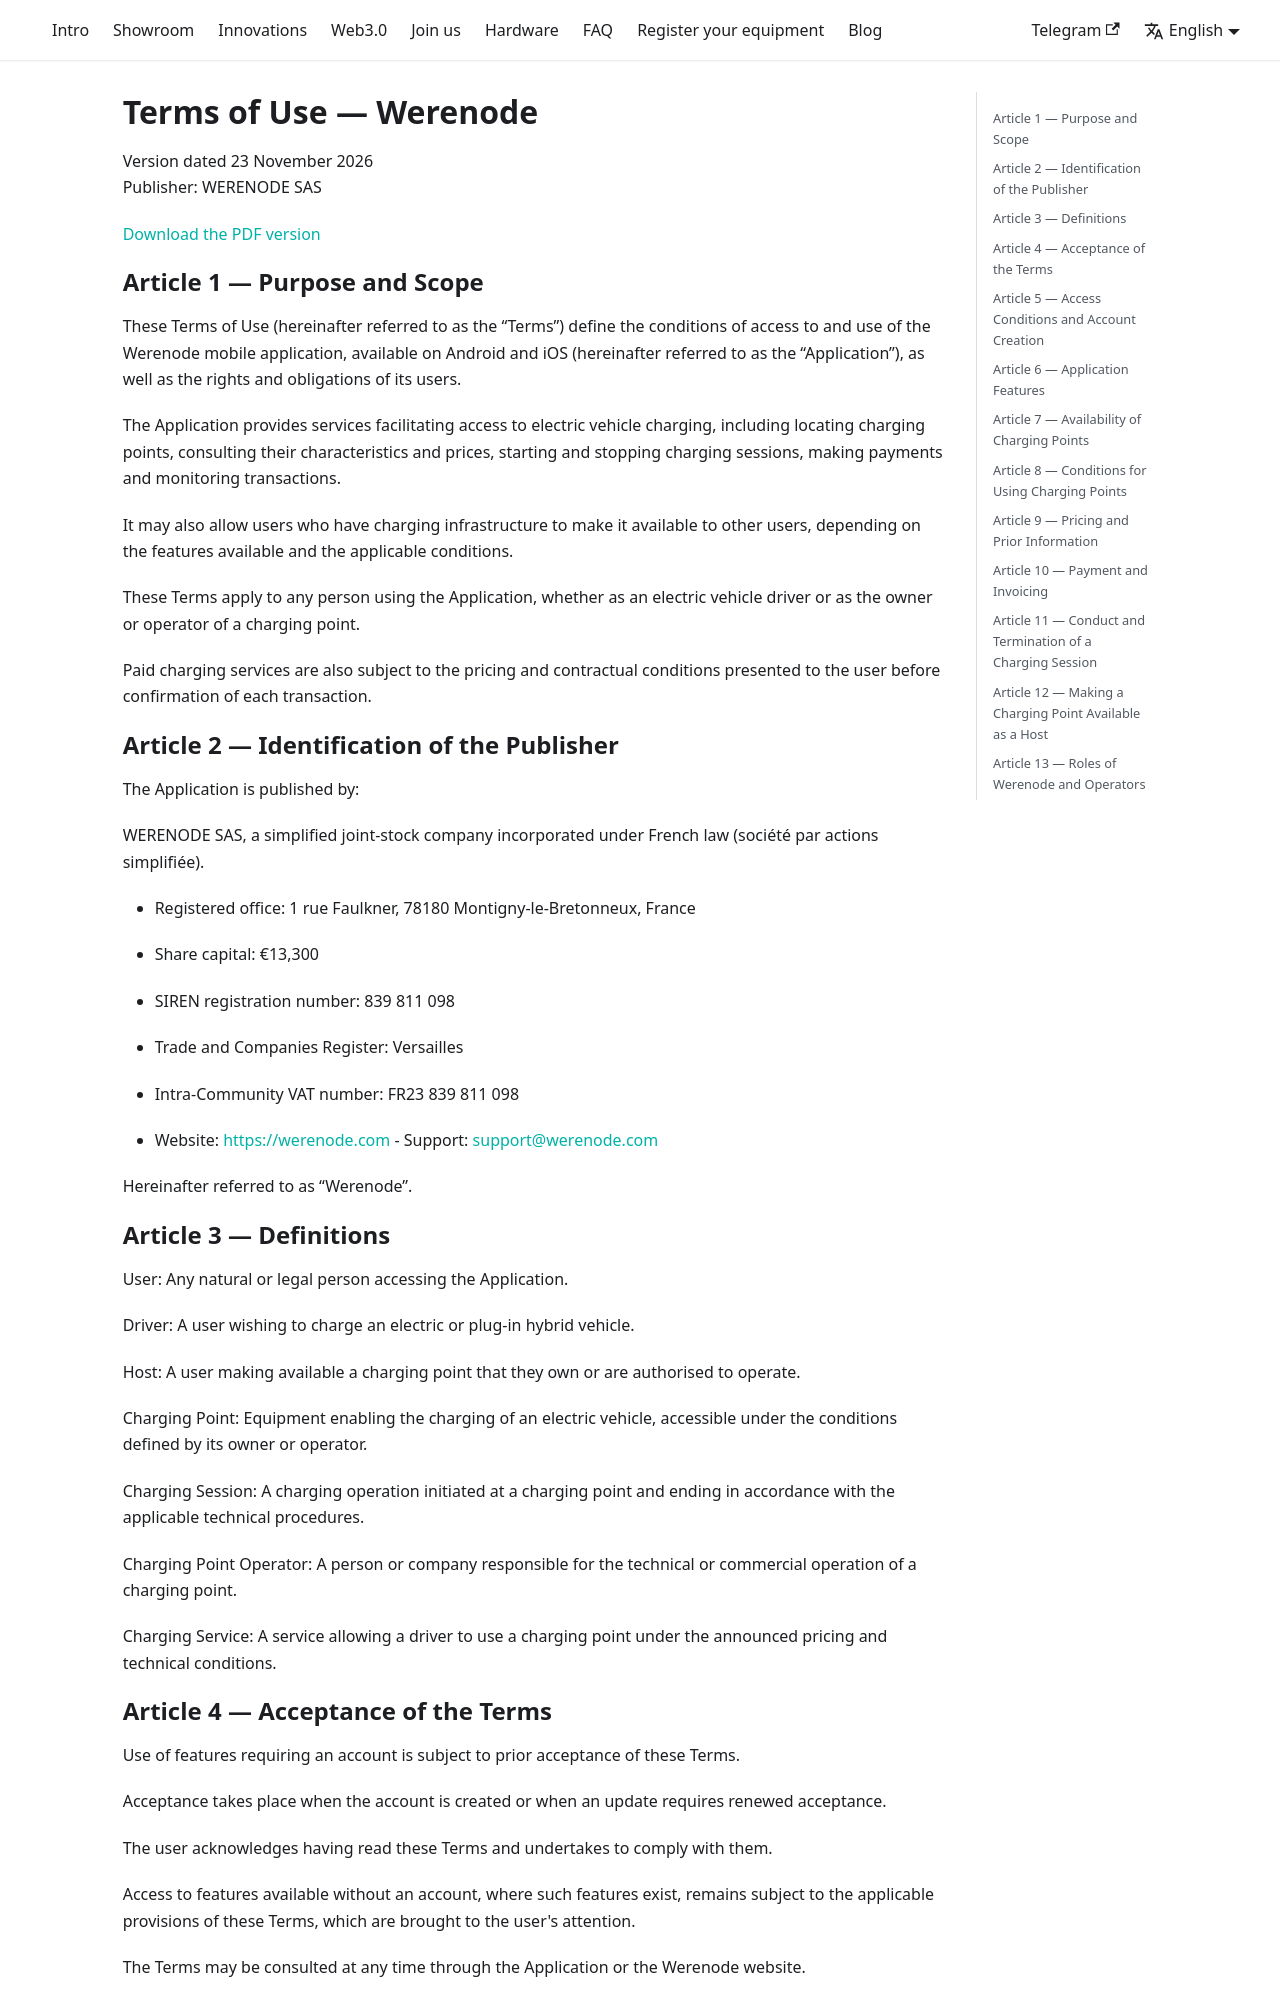

repository: Werenode/werenode-portal · page: terms-of-use/index.html · generator: docusaurus

---
title: "Terms of Use"
description: "Terms of Use of the Werenode mobile application"
---

# Terms of Use — Werenode

Version dated 23 November 2026  
Publisher: WERENODE SAS

[Download the PDF version](pathname:///documents/ToU_Werenode_App_v033_2026_11_23.pdf)

## Article 1 — Purpose and Scope

These Terms of Use (hereinafter referred to as the “Terms”) define the conditions of access to and use of the Werenode mobile application, available on Android and iOS (hereinafter referred to as the “Application”), as well as the rights and obligations of its users.

The Application provides services facilitating access to electric vehicle charging, including locating charging points, consulting their characteristics and prices, starting and stopping charging sessions, making payments and monitoring transactions.

It may also allow users who have charging infrastructure to make it available to other users, depending on the features available and the applicable conditions.

These Terms apply to any person using the Application, whether as an electric vehicle driver or as the owner or operator of a charging point.

Paid charging services are also subject to the pricing and contractual conditions presented to the user before confirmation of each transaction.

## Article 2 — Identification of the Publisher

The Application is published by:

WERENODE SAS, a simplified joint-stock company incorporated under French law (société par actions simplifiée).

- Registered office: 1 rue Faulkner, 78180 Montigny-le-Bretonneux, France

- Share capital: €13,300

- SIREN registration number: 839 811 098

- Trade and Companies Register: Versailles

- Intra-Community VAT number: FR23 839 811 098

- Website: [https://werenode.com](https://werenode.com) - Support: [support@werenode.com](mailto:support@werenode.com)

Hereinafter referred to as “Werenode”.

## Article 3 — Definitions

User: Any natural or legal person accessing the Application.

Driver: A user wishing to charge an electric or plug-in hybrid vehicle.

Host: A user making available a charging point that they own or are authorised to operate.

Charging Point: Equipment enabling the charging of an electric vehicle, accessible under the conditions defined by its owner or operator.

Charging Session: A charging operation initiated at a charging point and ending in accordance with the applicable technical procedures.

Charging Point Operator: A person or company responsible for the technical or commercial operation of a charging point.

Charging Service: A service allowing a driver to use a charging point under the announced pricing and technical conditions.

## Article 4 — Acceptance of the Terms

Use of features requiring an account is subject to prior acceptance of these Terms.

Acceptance takes place when the account is created or when an update requires renewed acceptance.

The user acknowledges having read these Terms and undertakes to comply with them.

Access to features available without an account, where such features exist, remains subject to the applicable provisions of these Terms, which are brought to the user's attention.

The Terms may be consulted at any time through the Application or the Werenode website.
